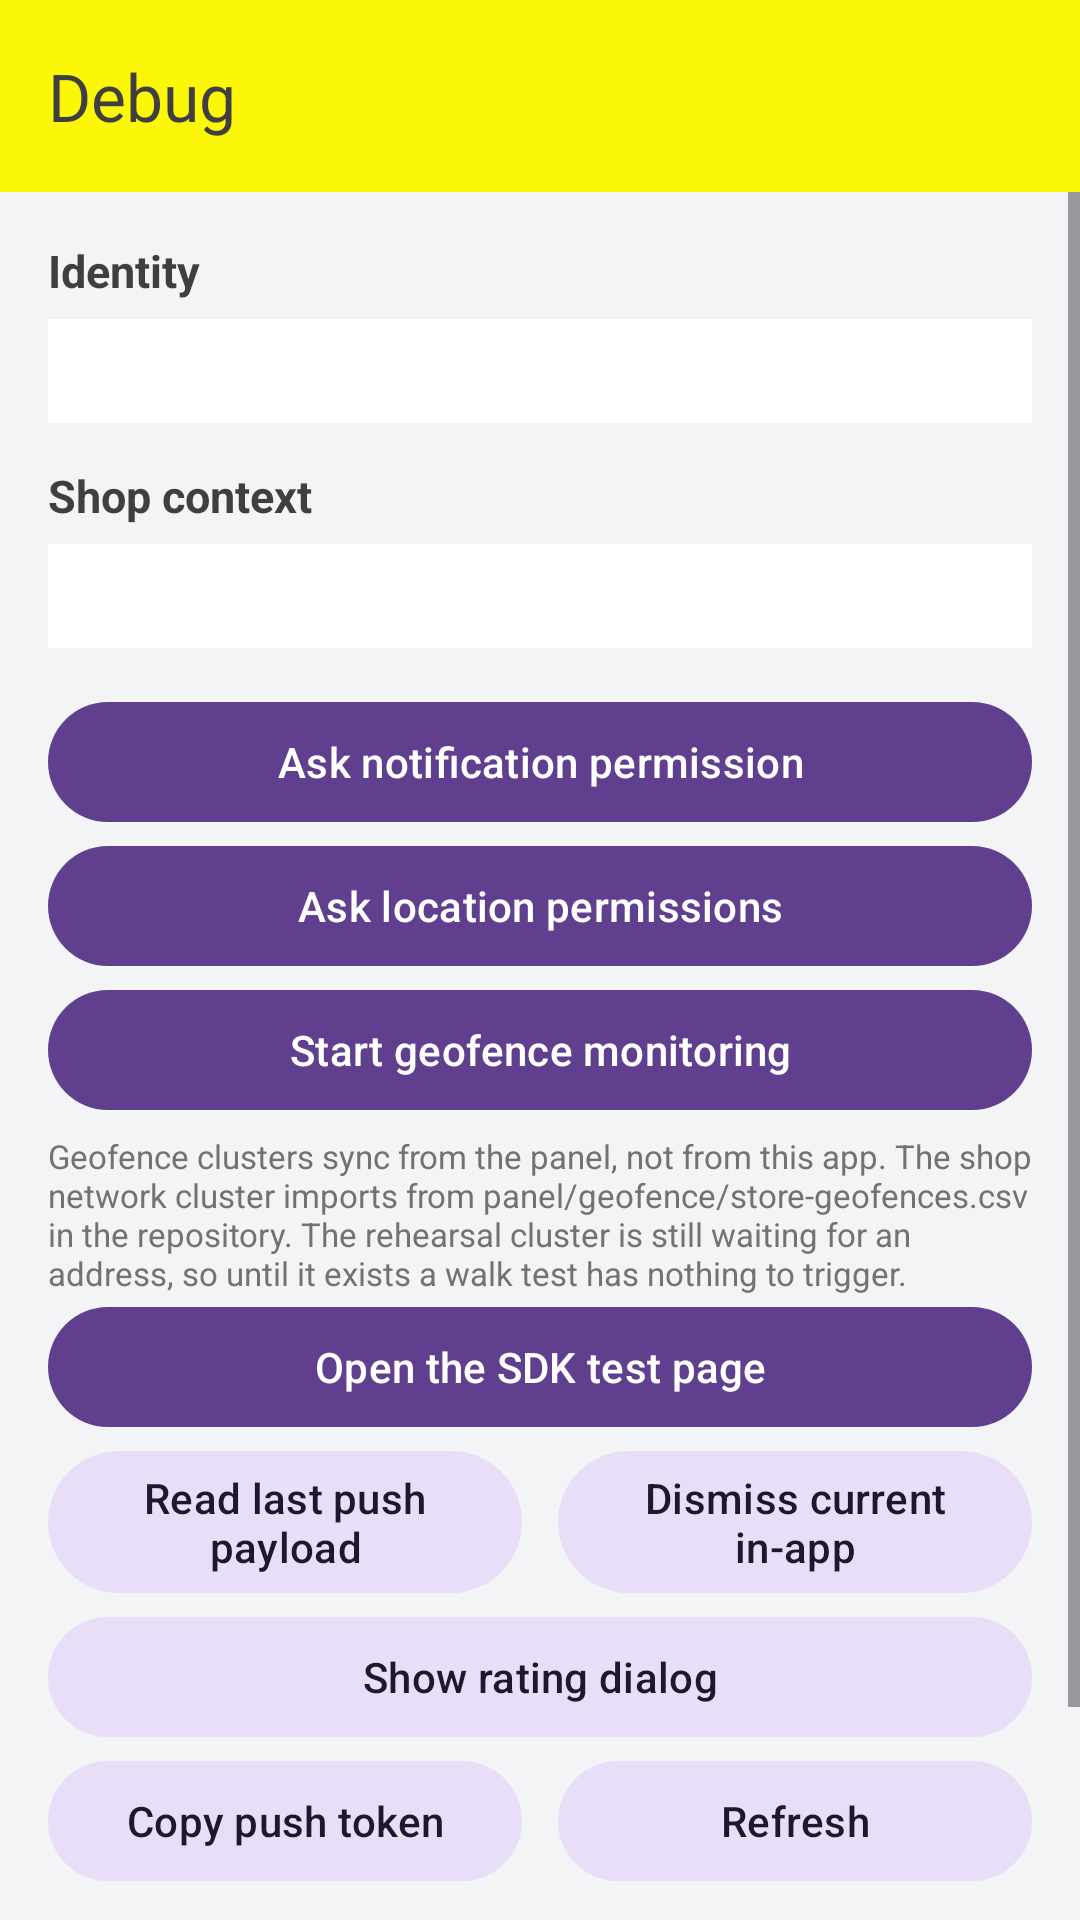

Reconstruct the res/layout file that produces this screen, plus the resources it refers to.
<!-- AndroidManifest.xml: application theme Theme.DengageDemo -->
<!-- res/layout/activity_debug.xml -->
<?xml version="1.0" encoding="utf-8"?>
<LinearLayout xmlns:android="http://schemas.android.com/apk/res/android"
    xmlns:app="http://schemas.android.com/apk/res-auto"
    android:layout_width="match_parent"
    android:layout_height="match_parent"
    android:orientation="vertical"
    android:background="@color/page">

    <com.google.android.material.appbar.MaterialToolbar
        android:id="@+id/toolbar"
        android:layout_width="match_parent"
        android:layout_height="?attr/actionBarSize"
        android:background="@color/header"
        app:title="@string/action_debug"
        app:titleTextColor="@color/on_header" />

    <ScrollView
        android:layout_width="match_parent"
        android:layout_height="match_parent">

        <LinearLayout
            android:layout_width="match_parent"
            android:layout_height="wrap_content"
            android:orientation="vertical"
            android:padding="16dp">

            <TextView
                android:layout_width="match_parent"
                android:layout_height="wrap_content"
                android:text="@string/debug_identity_heading"
                android:textColor="@color/ink"
                android:textSize="15sp"
                android:textStyle="bold" />

            <TextView
                android:id="@+id/debug_identity"
                android:layout_width="match_parent"
                android:layout_height="wrap_content"
                android:layout_marginTop="6dp"
                android:background="@color/surface"
                android:fontFamily="monospace"
                android:padding="10dp"
                android:textColor="@color/ink"
                android:textIsSelectable="true"
                android:textSize="11sp" />

            <TextView
                android:layout_width="match_parent"
                android:layout_height="wrap_content"
                android:layout_marginTop="14dp"
                android:text="@string/debug_context_heading"
                android:textColor="@color/ink"
                android:textSize="15sp"
                android:textStyle="bold" />

            <TextView
                android:id="@+id/debug_context"
                android:layout_width="match_parent"
                android:layout_height="wrap_content"
                android:layout_marginTop="6dp"
                android:background="@color/surface"
                android:fontFamily="monospace"
                android:padding="10dp"
                android:textColor="@color/ink"
                android:textIsSelectable="true"
                android:textSize="11sp" />

            <com.google.android.material.button.MaterialButton
                android:id="@+id/debug_notification_permission"
                android:layout_width="match_parent"
                android:layout_height="wrap_content"
                android:layout_marginTop="14dp"
                android:text="@string/debug_notification_permission" />

            <com.google.android.material.button.MaterialButton
                android:id="@+id/debug_location_permission"
                android:layout_width="match_parent"
                android:layout_height="wrap_content"
                android:text="@string/debug_location_permission" />

            <com.google.android.material.button.MaterialButton
                android:id="@+id/debug_start_geofence"
                android:layout_width="match_parent"
                android:layout_height="wrap_content"
                android:text="@string/debug_start_geofence" />

            <TextView
                android:layout_width="match_parent"
                android:layout_height="wrap_content"
                android:layout_marginTop="4dp"
                android:text="@string/debug_geofence_note"
                android:textColor="@color/muted"
                android:textSize="11sp" />

            <com.google.android.material.button.MaterialButton
                android:id="@+id/debug_test_page"
                android:layout_width="match_parent"
                android:layout_height="wrap_content"
                android:text="@string/debug_test_page" />

            <LinearLayout
                android:layout_width="match_parent"
                android:layout_height="wrap_content"
                android:orientation="horizontal">

                <com.google.android.material.button.MaterialButton
                    android:id="@+id/debug_last_push"
                    style="@style/Widget.Material3.Button.TonalButton"
                    android:layout_width="0dp"
                    android:layout_height="wrap_content"
                    android:layout_weight="1"
                    android:layout_marginEnd="6dp"
                    android:text="@string/debug_last_push" />

                <com.google.android.material.button.MaterialButton
                    android:id="@+id/debug_dismiss_in_app"
                    style="@style/Widget.Material3.Button.TonalButton"
                    android:layout_width="0dp"
                    android:layout_height="wrap_content"
                    android:layout_weight="1"
                    android:layout_marginStart="6dp"
                    android:text="@string/debug_dismiss_in_app" />
            </LinearLayout>

            <com.google.android.material.button.MaterialButton
                android:id="@+id/debug_rating_dialog"
                style="@style/Widget.Material3.Button.TonalButton"
                android:layout_width="match_parent"
                android:layout_height="wrap_content"
                android:text="@string/debug_rating_dialog" />

            <LinearLayout
                android:layout_width="match_parent"
                android:layout_height="wrap_content"
                android:orientation="horizontal">

                <com.google.android.material.button.MaterialButton
                    android:id="@+id/debug_copy_token"
                    style="@style/Widget.Material3.Button.TonalButton"
                    android:layout_width="0dp"
                    android:layout_height="wrap_content"
                    android:layout_weight="1"
                    android:layout_marginEnd="6dp"
                    android:text="@string/debug_copy_token" />

                <com.google.android.material.button.MaterialButton
                    android:id="@+id/debug_refresh"
                    style="@style/Widget.Material3.Button.TonalButton"
                    android:layout_width="0dp"
                    android:layout_height="wrap_content"
                    android:layout_weight="1"
                    android:layout_marginStart="6dp"
                    android:text="@string/debug_refresh" />
            </LinearLayout>

            <TextView
                android:layout_width="match_parent"
                android:layout_height="wrap_content"
                android:layout_marginTop="14dp"
                android:text="@string/debug_calls_heading"
                android:textColor="@color/ink"
                android:textSize="15sp"
                android:textStyle="bold" />

            <TextView
                android:id="@+id/debug_calls"
                android:layout_width="match_parent"
                android:layout_height="wrap_content"
                android:layout_marginTop="6dp"
                android:background="@color/surface"
                android:fontFamily="monospace"
                android:padding="10dp"
                android:textColor="@color/ink"
                android:textIsSelectable="true"
                android:textSize="10sp" />
        </LinearLayout>
    </ScrollView>
</LinearLayout>
<!-- resources referenced by this layout -->
<resources>
  <color name="header">#FCF708</color>
  <color name="ink">#3F3F40</color>
  <color name="muted">#727273</color>
  <color name="on_header">#3F3F40</color>
  <color name="page">#F2F4F5</color>
  <color name="surface">#FFFFFF</color>
  <string name="action_debug">Debug</string>
  <string name="debug_calls_heading">Recent calls, as sent, not as stored</string>
  <string name="debug_context_heading">Shop context</string>
  <string name="debug_copy_token">Copy push token</string>
  <string name="debug_dismiss_in_app">Dismiss current in-app</string>
  <string name="debug_geofence_note">Geofence clusters sync from the panel, not from this app. The shop network cluster imports from panel/geofence/store-geofences.csv in the repository. The rehearsal cluster is still waiting for an address, so until it exists a walk test has nothing to trigger.</string>
  <string name="debug_identity_heading">Identity</string>
  <string name="debug_last_push">Read last push payload</string>
  <string name="debug_location_permission">Ask location permissions</string>
  <string name="debug_notification_permission">Ask notification permission</string>
  <string name="debug_rating_dialog">Show rating dialog</string>
  <string name="debug_refresh">Refresh</string>
  <string name="debug_start_geofence">Start geofence monitoring</string>
  <string name="debug_test_page">Open the SDK test page</string>
  <style name="Theme.DengageDemo" parent="Theme.Material3.Light.NoActionBar">
          <item name="colorPrimary">@color/cta</item>
          <item name="colorOnPrimary">@color/on_cta</item>
          <item name="colorSecondary">@color/accent</item>
          <item name="android:statusBarColor">@color/header</item>
          <item name="android:windowLightStatusBar">true</item>
          <item name="android:windowBackground">@color/page</item>
      </style>
  <color name="cta">#603F8E</color>
  <color name="on_cta">#FFFFFF</color>
  <color name="accent">#FFB100</color>
</resources>
